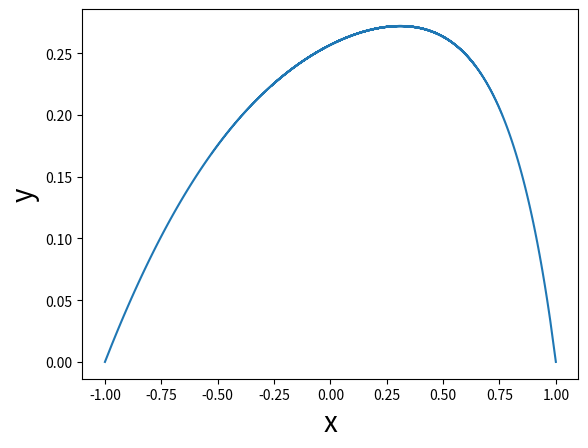

Reproduce this figure in Python.
import math

import numpy as np
import matplotlib.pyplot as plt


# Set up the grid
def grid(a, b, N):
    return np.linspace(a, b, N)


# Solves a boundary value problem of the form
#     -p(x)y'' + q(x)y' + r(x)y = f(x), a <= x <= b,
#     y(a) = alpha, y(b) = beta, using a grid-based method.
#
#     Parameters
#     ----------
#     p : function
#          defining p(x) in the differential equation.
#     q : function
#          defining q(x) in the differential equation.
#     r : function
#          defining r(x) in the differential equation.
#     f : function
#          defining f(x) in the differential equation.
#     a : float
#         Left endpoint of the interval of interest.
#     b : float
#         Right endpoint of the interval of interest.
#     alpha : float
#         Boundary condition at the left endpoint.
#     beta : float
#         Boundary condition at the right endpoint.
#     N : int, optional
#         Number of intervals in the coarse grid, by default 10.
#
#     Returns
#     -------
#     x : array
#         Grid points.
#     y : array
#         Approximate solution to the boundary value problem.
def solve_bvp(a, b, q, r, f, N, alpha, beta):
    # Interval length
    h = (b - a) / N

    # Create grid points
    g = grid(a, b, N)

    rhs = np.zeros((N + 1, 1))
    A = np.zeros((N + 1, N + 1))

    # Boundary conditions
    A[0, 0] = 1
    A[N, N] = 1
    rhs[0] = alpha
    rhs[N] = beta

    for i in range(1, N):
        x_i = g[i]
        A[i, i + 1] = 1.0 / h ** 2.0 + q(x_i) / (2.0 * h)  # u_n+1
        A[i, i] = -2.0 / h ** 2.0 - r(x_i)  # u_n
        A[i, i - 1] = 1.0 / h ** 2.0 - q(x_i) / (2.0 * h)  # u_n-1
        rhs[i] = f(x_i)

    return np.linalg.solve(A, rhs)


# r -- коэффициент сгущения сетки (здесь 2),
# p — теоретический порядок точности численного метода.
def count_delta(v1, v2, r=2, p=1):
    delta = np.zeros((v2.size, 1))

    # For odd nodes: delta(x_{2n+1}) = (delta(x_{2n}) + delta(x_{2n+2})) / 2
    for i in range(0, v2.size):
        if (i % 2) == 0:
            delta[i] = (v2[i] - v1[i // 2]) / (r ** p - 1)
        else:
            delta[i] = (delta[i - 1] + delta[i + 1]) / 2.0

    return delta


def error_norm(v1, v2, r=2, p=1):
    return np.linalg.norm(count_delta(v1, v2, r, p), ord=2) / math.sqrt(v2.size)


def solve(a, b, q, r, f, alpha, beta, eps=1e-3, max_iterations=100):
    n = 10

    v1 = solve_bvp(a, b, q, r, f, n, alpha, beta)
    v2 = solve_bvp(a, b, q, r, f, 2 * n, alpha, beta)
    intervals = [2 * n]
    errors = [error_norm(v1, v2)]
    i = 1
    while i < max_iterations:
        # Check for convergence
        if error_norm(v1, v2) < eps:
            break
        if i == max_iterations:
            break
        v1 = v2
        # Count new value
        v2 = solve_bvp(a, b, q, r, f, 2 * n, alpha, beta)
        intervals.append(2 * n)
        errors.append(error_norm(v1, v2))
        n *= 2
        i += 1

    # Уточняем решение
    v2 = v2 + count_delta(v1, v2)
    return v2, intervals, errors


def plot(a, b, current, intervals, errors, expected=None):
    # fig, ax = plt.subplots(1, 2, figsize=(30, 10), dpi=80)
    fig, ax = plt.subplots(1, 1)
    N = intervals[-1] + 1
    solution_ax = ax
    # error_ax = ax[1]
    g = grid(a, b, N)
    solution_ax.set_xlabel('x', fontsize=20)
    solution_ax.set_ylabel('y', fontsize=20)
    solution_ax.plot(g, current, label='Найденное решение')

    # if expected:
    #     solution_ax.plot(g, expected(g), label='Точное решение')
    # solution_ax.legend(prop={'size': 20})
    #
    # error_ax.title.set_text('Зависимость ошибки от количества узлов сетки')
    # error_ax.set_yscale('log')
    # error_ax.set_xscale('log', base=2)
    # error_ax.set_xlabel('Количество узлов', fontsize=20)
    # error_ax.set_ylabel('Оценка точности ответа', fontsize=20)
    # error_ax.plot(intervals, errors)
    plt.show()


''''''


# Вариант 6, (x − 2)/(x + 2)u′′+xu′+ (1−sin(x))u=x^2, u(−1) = u(1) = 0.
def q(param): return param / (param - 2) * (param + 2)


def r(param): return (1 - math.sin(param)) / (param - 2) * (param + 2)


def f(param): return param ** 2 / (param - 2) * (param + 2)


a, b = -1, 1
alpha, beta = 0, 0
x, intervals, errors = solve(a, b, q, r, f, alpha, beta, 1e-6, 10)
plot(a, b, x, intervals, errors)
